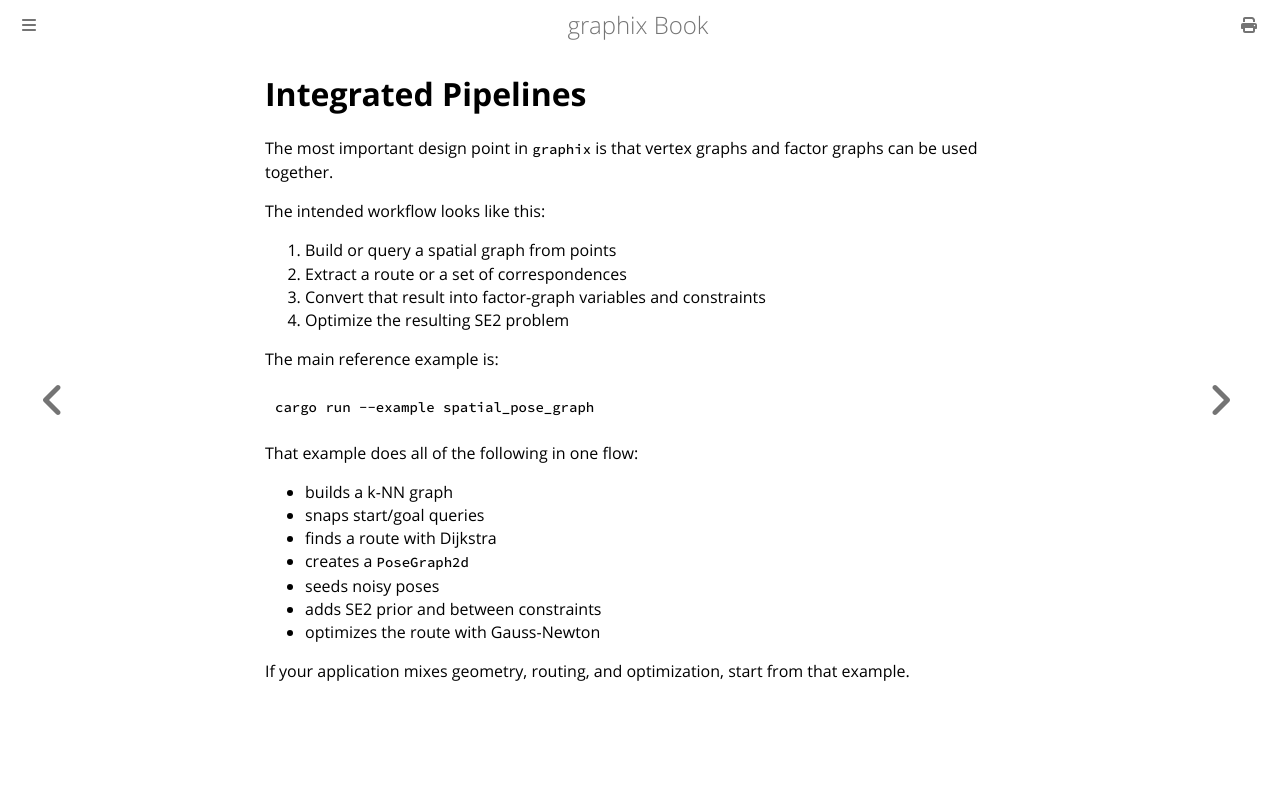

repository: robolibs/graphix · page: integrated-pipelines.html · generator: mdbook

# Integrated Pipelines

The most important design point in `graphix` is that vertex graphs and factor graphs can be used together.

The intended workflow looks like this:

1. Build or query a spatial graph from points
2. Extract a route or a set of correspondences
3. Convert that result into factor-graph variables and constraints
4. Optimize the resulting SE2 problem

The main reference example is:

```sh
cargo run --example spatial_pose_graph
```

That example does all of the following in one flow:

- builds a k-NN graph
- snaps start/goal queries
- finds a route with Dijkstra
- creates a `PoseGraph2d`
- seeds noisy poses
- adds SE2 prior and between constraints
- optimizes the route with Gauss-Newton

If your application mixes geometry, routing, and optimization, start from that example.
